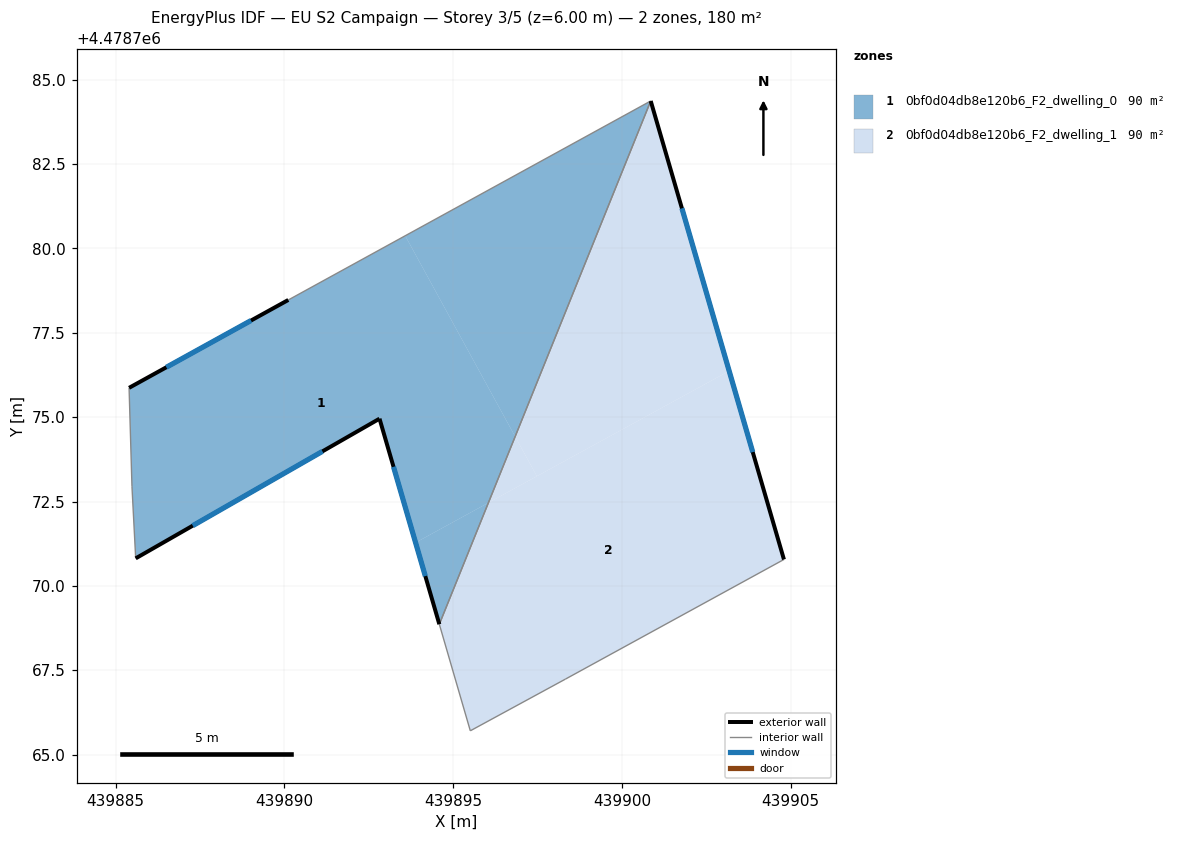
=== STOREY PLAN SPEC (per zone: floor XY polygon, exterior-wall plan segments, windows/doors) ===
zone 1: 0bf0d04db8e120b6_F2_dwelling_0  (90.2 m²)
  floor: (439896.04, 4478772.46) (439896.84, 4478774.42) (439893.58, 4478780.37) (439890.11, 4478778.47) (439885.40, 4478775.87) (439885.48, 4478772.94) (439885.59, 4478770.82) (439892.82, 4478774.95) (439893.89, 4478771.28)
  floor: (439896.84, 4478774.42) (439900.85, 4478784.37) (439893.58, 4478780.37)
  floor: (439894.59, 4478768.86) (439896.04, 4478772.46) (439893.89, 4478771.28)
  exterior wall: (439885.40, 4478775.87) – (439890.11, 4478778.47)  [5.4 m]
    window: (439886.50, 4478776.48) – (439889.01, 4478777.86)  [4.6 m²]
  exterior wall: (439894.59, 4478768.86) – (439892.82, 4478774.95)  [6.3 m]
    window: (439894.17, 4478770.29) – (439893.23, 4478773.53)  [5.4 m²]
  exterior wall: (439892.82, 4478774.95) – (439885.59, 4478770.82)  [8.3 m]
    window: (439891.13, 4478773.99) – (439887.28, 4478771.78)  [7.1 m²]
  interior walls: 4
zone 2: 0bf0d04db8e120b6_F2_dwelling_1  (90.2 m²)
  floor: (439904.80, 4478770.78) (439903.18, 4478776.37) (439896.04, 4478772.46) (439894.59, 4478768.86) (439895.51, 4478765.71) (439898.33, 4478767.24)
  floor: (439897.48, 4478773.25) (439896.84, 4478774.42) (439896.04, 4478772.46)
  floor: (439903.18, 4478776.37) (439900.85, 4478784.37) (439896.84, 4478774.42) (439897.48, 4478773.25)
  exterior wall: (439900.85, 4478784.37) – (439904.80, 4478770.78)  [14.1 m]
    window: (439901.78, 4478781.19) – (439903.87, 4478773.96)  [12.0 m²]
  interior walls: 4

=== DERIVED (storey summary) ===
Building: EU S2 Campaign
Storey: 3 of 5  (floor level z = 6.00 m)
Storey gross floor area: 180.4 m²
Zones on this storey: 2
  - 0bf0d04db8e120b6_F2_dwelling_0: floor 90.2 m²; exterior wall 20.1 m (60.2 m²); 3 window(s) 17.0 m²; WWR 28.3%
  - 0bf0d04db8e120b6_F2_dwelling_1: floor 90.2 m²; exterior wall 14.1 m (42.4 m²); 1 window(s) 12.0 m²; WWR 28.3%
Zone adjacency (shared interzone walls):
  - 0bf0d04db8e120b6_F2_dwelling_0 ↔ 0bf0d04db8e120b6_F2_dwelling_1